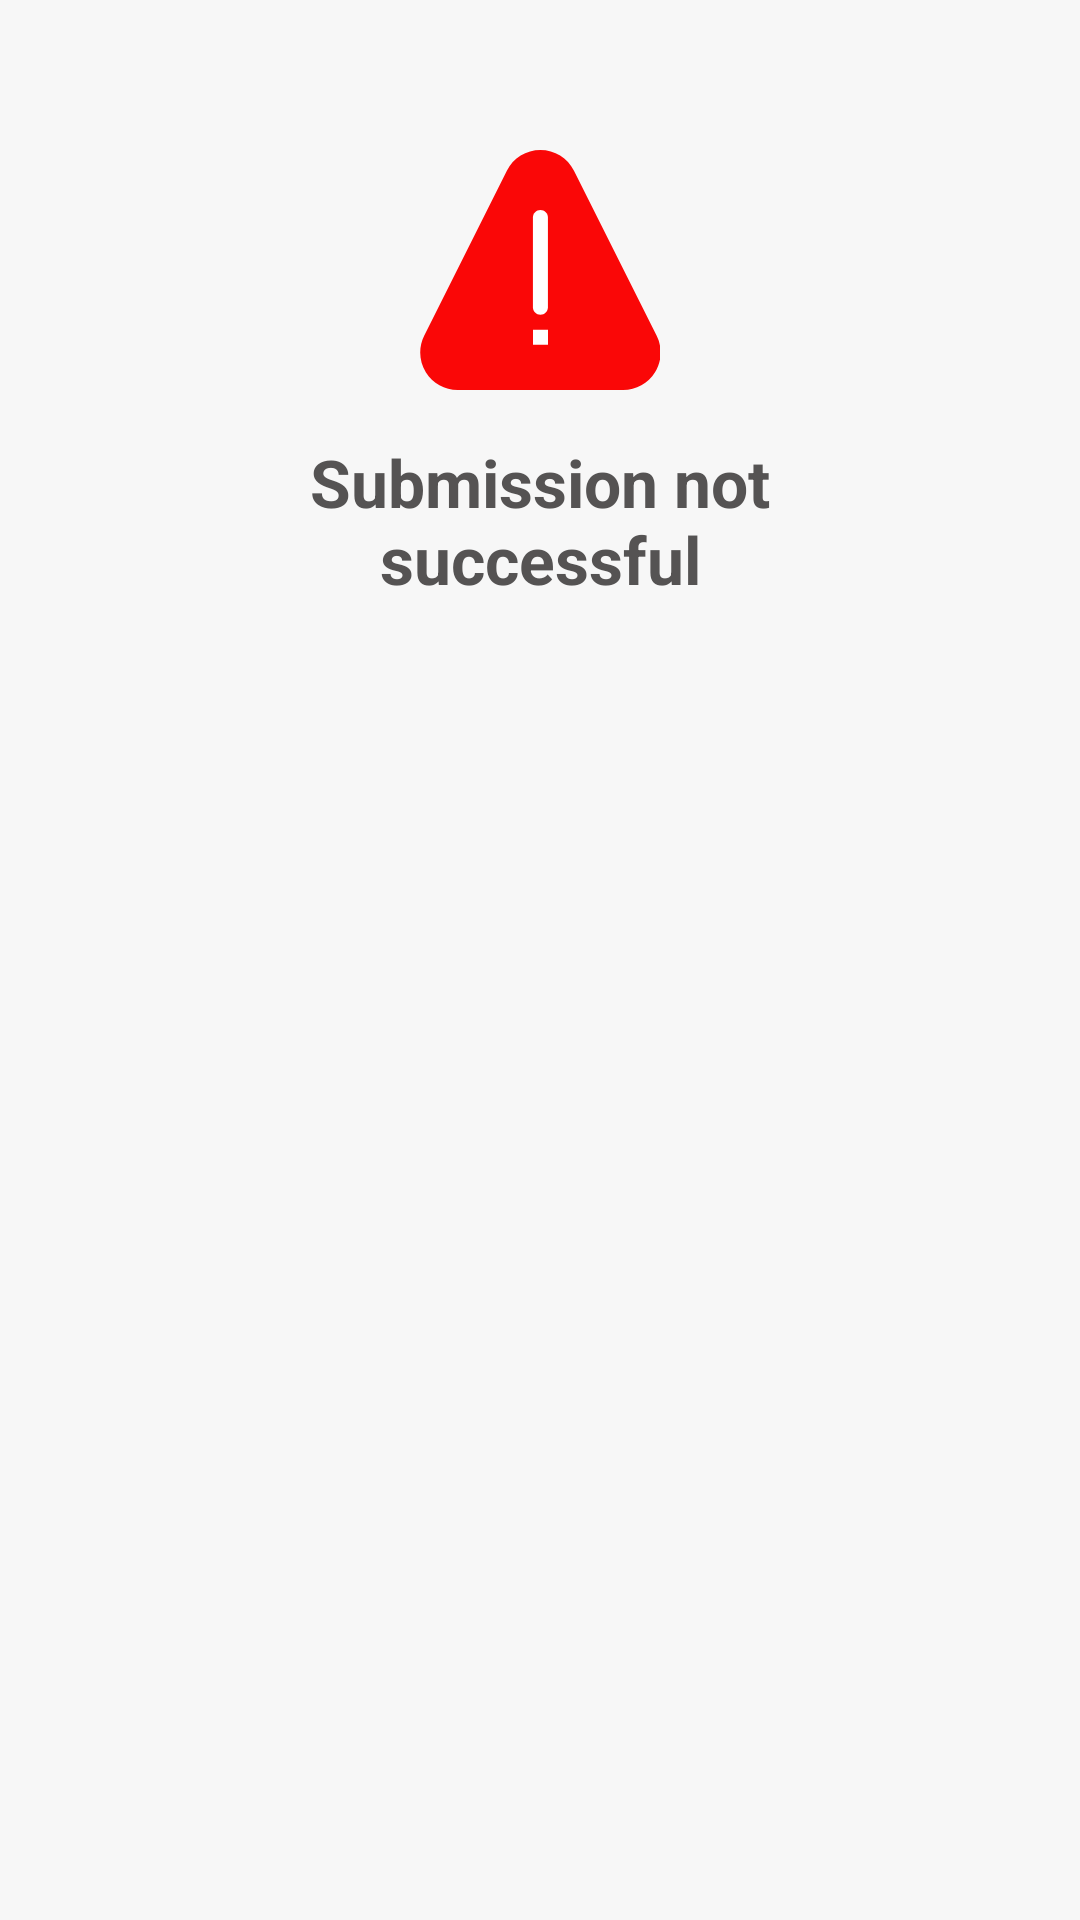

Produce the Android XML layout that renders to this screen, including the resource entries it uses.
<!-- AndroidManifest.xml: application theme AppTheme -->
<!-- res/layout/error_dialog.xml -->
<?xml version="1.0" encoding="utf-8"?>
<androidx.constraintlayout.widget.ConstraintLayout xmlns:android="http://schemas.android.com/apk/res/android"
    xmlns:app="http://schemas.android.com/apk/res-auto"
    android:layout_width="match_parent"
    android:layout_height="wrap_content"
    android:padding="@dimen/activity_splash_margin">

    <ImageView
        android:id="@+id/imageViewClose"
        android:layout_width="80dp"
        android:layout_height="80dp"
        android:src="@drawable/ic_caution"
        app:layout_constraintEnd_toEndOf="parent"
        app:layout_constraintStart_toStartOf="parent"
        app:layout_constraintTop_toTopOf="parent" />

    <TextView
        android:id="@+id/textViewTitle"
        style="@style/TextAppearance.AppCompat.Large"
        android:layout_width="wrap_content"
        android:layout_height="wrap_content"
        android:layout_margin="@dimen/activity_horizontal_margin"
        android:gravity="center"
        android:text="Submission not successful"
        android:textStyle="bold"
        app:layout_constraintEnd_toEndOf="parent"
        app:layout_constraintStart_toStartOf="parent"
        app:layout_constraintTop_toBottomOf="@+id/imageViewClose" />


</androidx.constraintlayout.widget.ConstraintLayout>
<!-- resources referenced by this layout -->
<resources>
  <dimen name="activity_horizontal_margin">16dp</dimen>
  <dimen name="activity_splash_margin">50dp</dimen>
  <color name="colorPrimary">#000000</color>
  <color name="colorPrimaryDark">#151515</color>
  <color name="colorBackground">#F7F7F7</color>
  <color name="colorLightDark">#555353</color>
  <color name="colorLightDarkHint">#6B6A6A</color>
  <style name="MaterialTextButtonOutlineStyle" parent="Widget.MaterialComponents.Button.OutlinedButton">
          <item name="android:insetBottom">0dp</item>
          <item name="android:insetTop">0dp</item>
          <item name="android:insetRight">0dp</item>
          <item name="android:insetLeft">0dp</item>
          <item name="strokeWidth">0.5dp</item>
          <item name="cornerRadius">@dimen/button_radius</item>
      </style>
  <style name="AppDialogTheme" parent="Theme.AppCompat.Light.Dialog">
          
          <item name="colorPrimary">@color/colorPrimary</item>
          <item name="colorPrimaryDark">@color/colorPrimaryDark</item>
          <item name="android:textColorHighlight">@color/colorPrimary</item>
          <item name="colorAccent">@color/colorAccent</item>
          <item name="colorControlNormal">@color/colorLightDark</item>
          
          <item name="android:windowNoTitle">true</item>
          <item name="android:windowFullscreen">false</item>
          <item name="android:windowIsFloating">true</item>
          <item name="android:windowCloseOnTouchOutside">true</item>
          <item name="android:windowBackground">@color/colorWhite</item>
          <item name="android:backgroundDimEnabled">true</item>
      </style>
  <style name="AppAlertDialog" parent="Theme.MaterialComponents.Light.Dialog.Alert">
          <item name="windowActionBar">false</item>
          <item name="windowNoTitle">true</item>
          <item name="colorPrimary">@color/colorPrimary</item>
          <item name="colorPrimaryDark">@color/colorPrimaryDark</item>
          <item name="android:textColorSecondary">@android:color/white</item>
      </style>
  <style name="MaterialAlertDialog" parent="ThemeOverlay.MaterialComponents.MaterialAlertDialog">
          <item name="colorPrimary">@color/colorPrimary</item>
          <item name="colorSecondary">@color/colorPrimaryDark</item>
          <item name="colorSurface">@color/colorWhite</item>
          <item name="colorOnSurface">@color/colorWhite</item>
          <item name="materialAlertDialogTitleTextStyle">@style/MaterialAlertDialogTitleText</item>
      </style>
  <color name="colorWhite">#FFFFFF</color>
  <style name="HintText" parent="TextAppearance.AppCompat.Medium">
          <item name="android:textColor">@color/colorLightDarkHint</item>
      </style>
  <style name="ErrorText" parent="TextAppearance.AppCompat.Medium">
          <item name="android:textColor">@color/colorAccent</item>
      </style>
  <dimen name="card_elevation">1dp</dimen>
  <dimen name="card_radius">0dp</dimen>
  <dimen name="negative_item_margin">-2dp</dimen>
  <dimen name="button_radius">10dp</dimen>
  <color name="colorAccent">#EC8704</color>
  <style name="MaterialAlertDialogTitleText" parent="MaterialAlertDialog.MaterialComponents.Title.Text">
          <item name="android:textColor">@color/colorLightDark</item>
      </style>
</resources>
